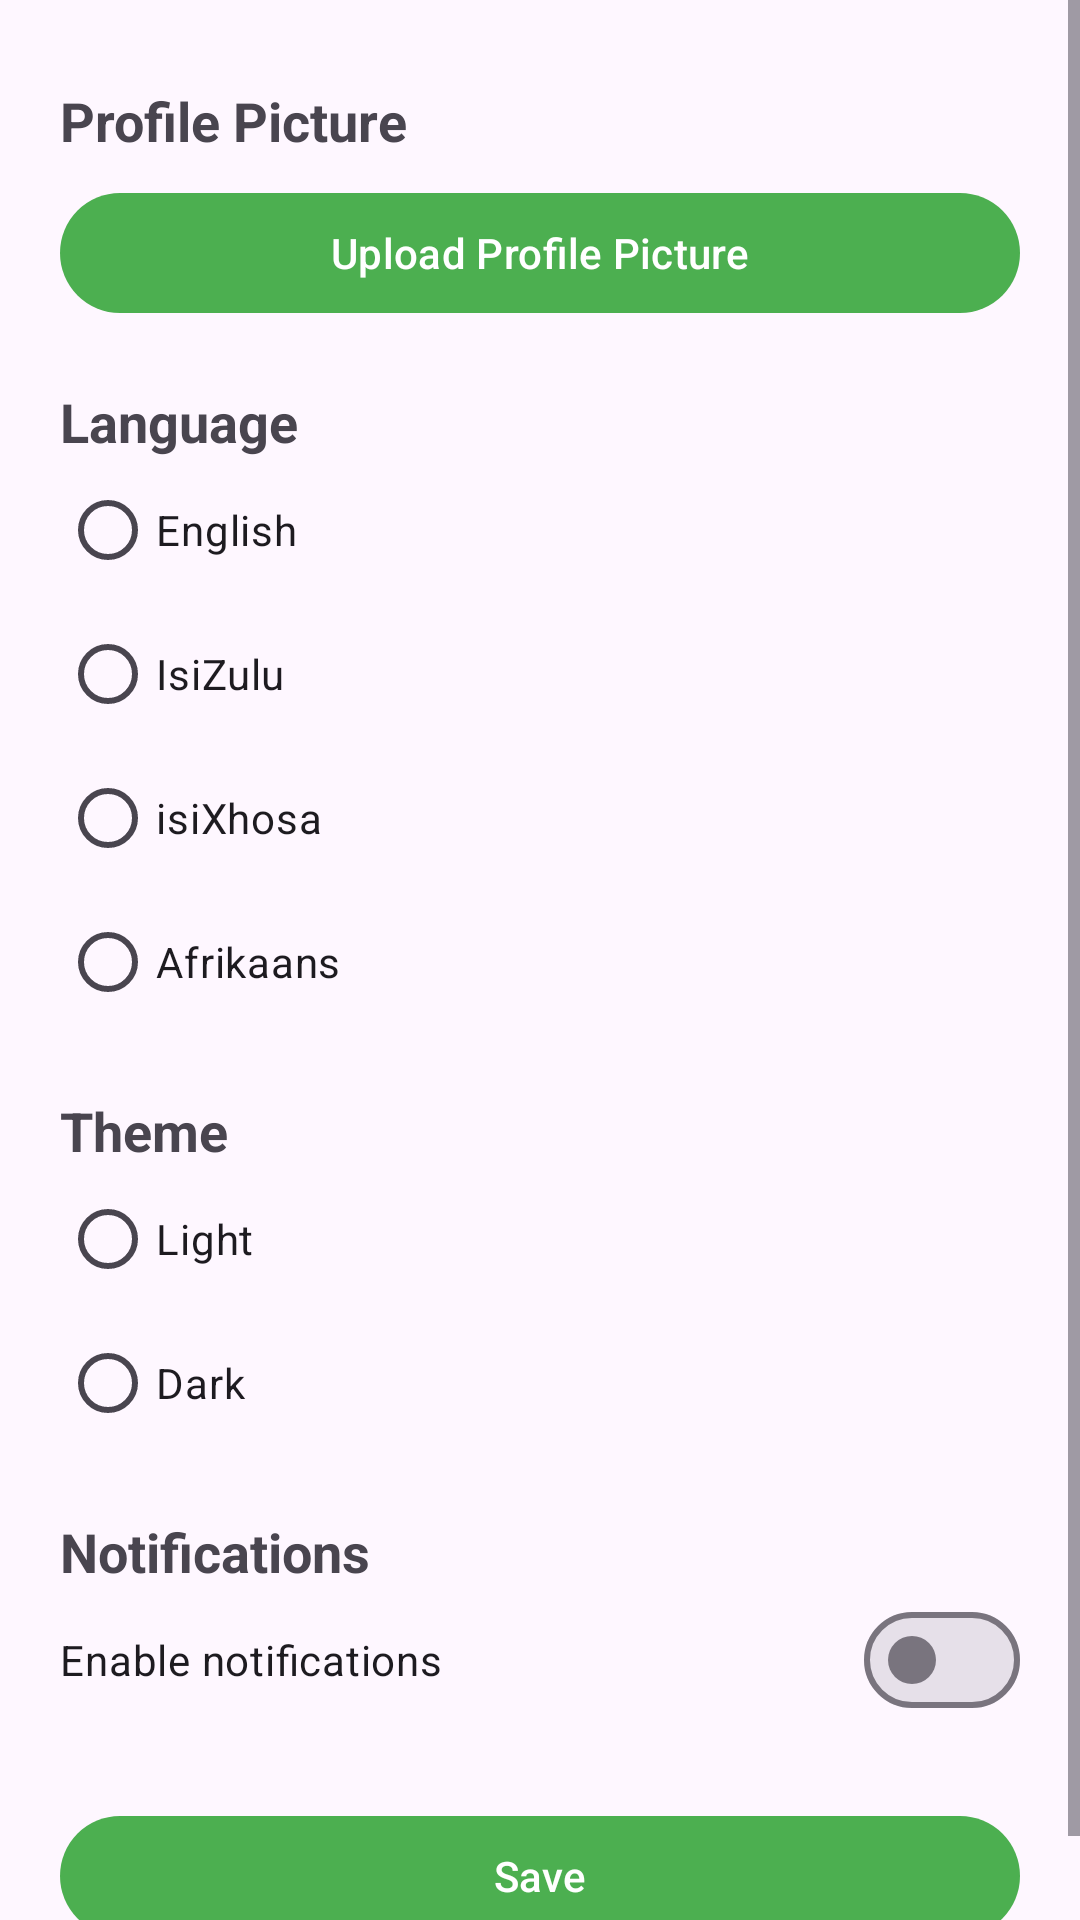

Android layout source for this screen:
<!-- AndroidManifest.xml: application theme Theme.MzansiReady -->
<!-- res/layout/activity_settings.xml -->
<?xml version="1.0" encoding="utf-8"?>
<ScrollView xmlns:android="http://schemas.android.com/apk/res/android"
    android:layout_width="match_parent"
    android:layout_height="match_parent">

    <LinearLayout
        android:layout_width="match_parent"
        android:layout_height="wrap_content"
        android:orientation="vertical"
        android:padding="20dp">

        
        <TextView
            android:layout_width="wrap_content"
            android:layout_height="wrap_content"
            android:text="@string/profile_picture"
            android:textSize="18sp"
            android:textStyle="bold"
            android:layout_marginTop="8dp" />

        <Button
            android:id="@+id/btnUploadPic"
            android:layout_width="match_parent"
            android:layout_height="wrap_content"
            android:layout_marginTop="8dp"
            android:text="@string/upload_profile_picture" />

        
        <TextView
            android:layout_width="wrap_content"
            android:layout_height="wrap_content"
            android:text="@string/language"
            android:textSize="18sp"
            android:textStyle="bold"
            android:layout_marginTop="20dp" />

        <RadioGroup
            android:id="@+id/radioGroupLanguage"
            android:layout_width="match_parent"
            android:layout_height="wrap_content"
            android:orientation="vertical">

            <RadioButton
                android:id="@+id/radioEnglish"
                android:layout_width="match_parent"
                android:layout_height="wrap_content"
                android:text="@string/english" />

            <RadioButton
                android:id="@+id/radioIsiZulu"
                android:layout_width="match_parent"
                android:layout_height="wrap_content"
                android:text="@string/isi_zulu" />

            <RadioButton
                android:id="@+id/radioIsiXhosa"
                android:layout_width="match_parent"
                android:layout_height="wrap_content"
                android:text="@string/isi_xhosa" />

            <RadioButton
                android:id="@+id/radioAfrikaans"
                android:layout_width="match_parent"
                android:layout_height="wrap_content"
                android:text="@string/afrikaans" />
        </RadioGroup>

        
        <TextView
            android:layout_width="wrap_content"
            android:layout_height="wrap_content"
            android:text="@string/theme"
            android:textSize="18sp"
            android:textStyle="bold"
            android:layout_marginTop="20dp" />

        <RadioGroup
            android:id="@+id/radioGroupTheme"
            android:layout_width="match_parent"
            android:layout_height="wrap_content"
            android:orientation="vertical">

            <RadioButton
                android:id="@+id/radioLight"
                android:layout_width="match_parent"
                android:layout_height="wrap_content"
                android:text="@string/light" />

            <RadioButton
                android:id="@+id/radioDark"
                android:layout_width="match_parent"
                android:layout_height="wrap_content"
                android:text="@string/dark" />
        </RadioGroup>

        
        <TextView
            android:layout_width="wrap_content"
            android:layout_height="wrap_content"
            android:text="@string/notifications"
            android:textSize="18sp"
            android:textStyle="bold"
            android:layout_marginTop="20dp" />

        <com.google.android.material.materialswitch.MaterialSwitch
            android:id="@+id/switchNotifications"
            android:layout_width="match_parent"
            android:layout_height="wrap_content"
            android:text="@string/enable_notifications" />

        
        <Button
            android:id="@+id/btnSave"
            android:layout_width="match_parent"
            android:layout_height="wrap_content"
            android:layout_marginTop="24dp"
            android:text="@string/save" />

        <ProgressBar
            android:id="@+id/progress"
            android:layout_width="wrap_content"
            android:layout_height="wrap_content"
            android:layout_gravity="center_horizontal"
            android:layout_marginTop="8dp"
            android:visibility="gone" />
    </LinearLayout>
</ScrollView>
<!-- resources referenced by this layout -->
<resources>
  <string name="afrikaans">Afrikaans</string>
  <string name="dark">Dark</string>
  <string name="enable_notifications">Enable notifications</string>
  <string name="english">English</string>
  <string name="isi_xhosa">isiXhosa</string>
  <string name="isi_zulu">IsiZulu</string>
  <string name="language">Language</string>
  <string name="light">Light</string>
  <string name="notifications">Notifications</string>
  <string name="profile_picture">Profile Picture</string>
  <string name="save">Save</string>
  <string name="theme">Theme</string>
  <string name="upload_profile_picture">Upload Profile Picture</string>
  <style name="Theme.MzansiReady" parent="Theme.Material3.DayNight.NoActionBar">
          <item name="colorPrimary">@color/primary</item>
          <item name="colorOnPrimary">@color/white</item>
          <item name="colorSecondary">@color/secondary</item>
      </style>
  <color name="primary">#4CAF50</color>
  <color name="white">#FFFFFF</color>
  <color name="secondary">#2196F3</color>
</resources>
